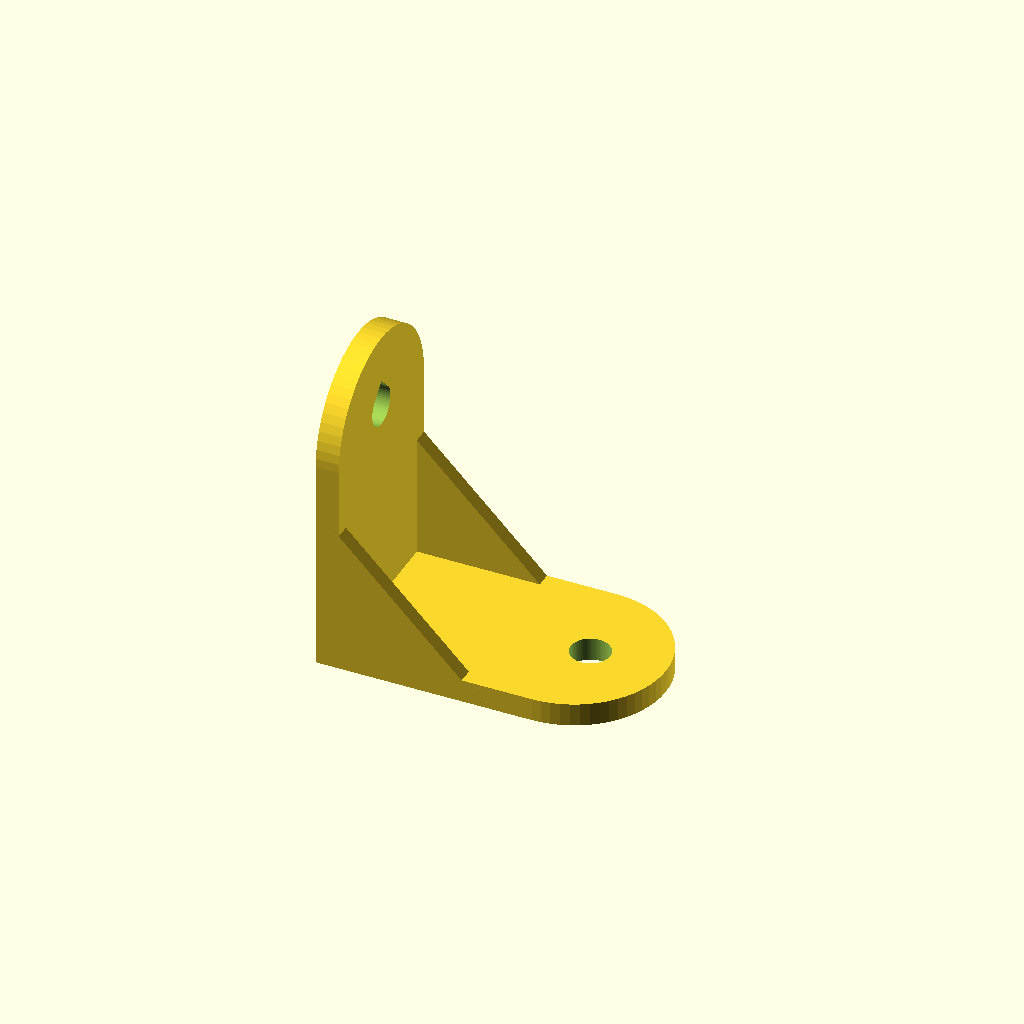
Cell 1: rendered with the file's own defaults.
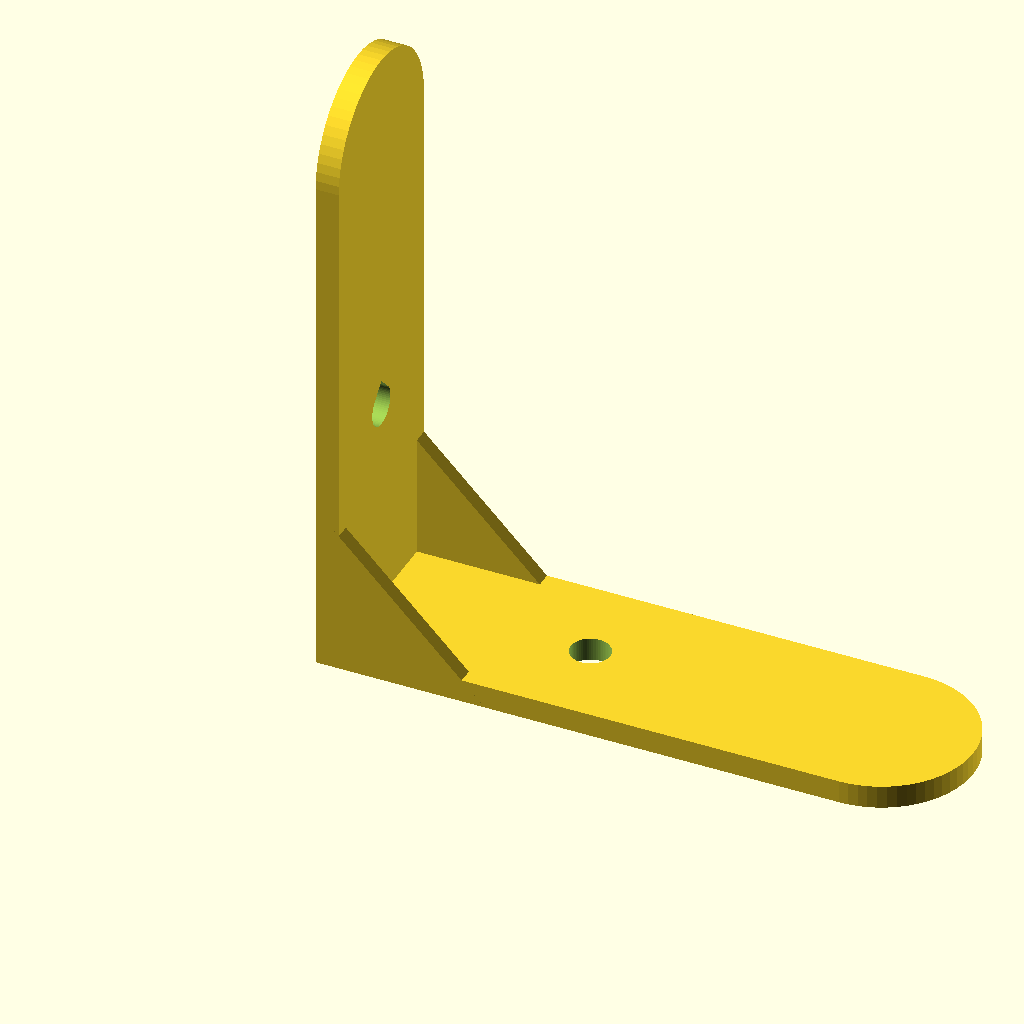
Cell 2: leg_length = 80 (everything else at default).
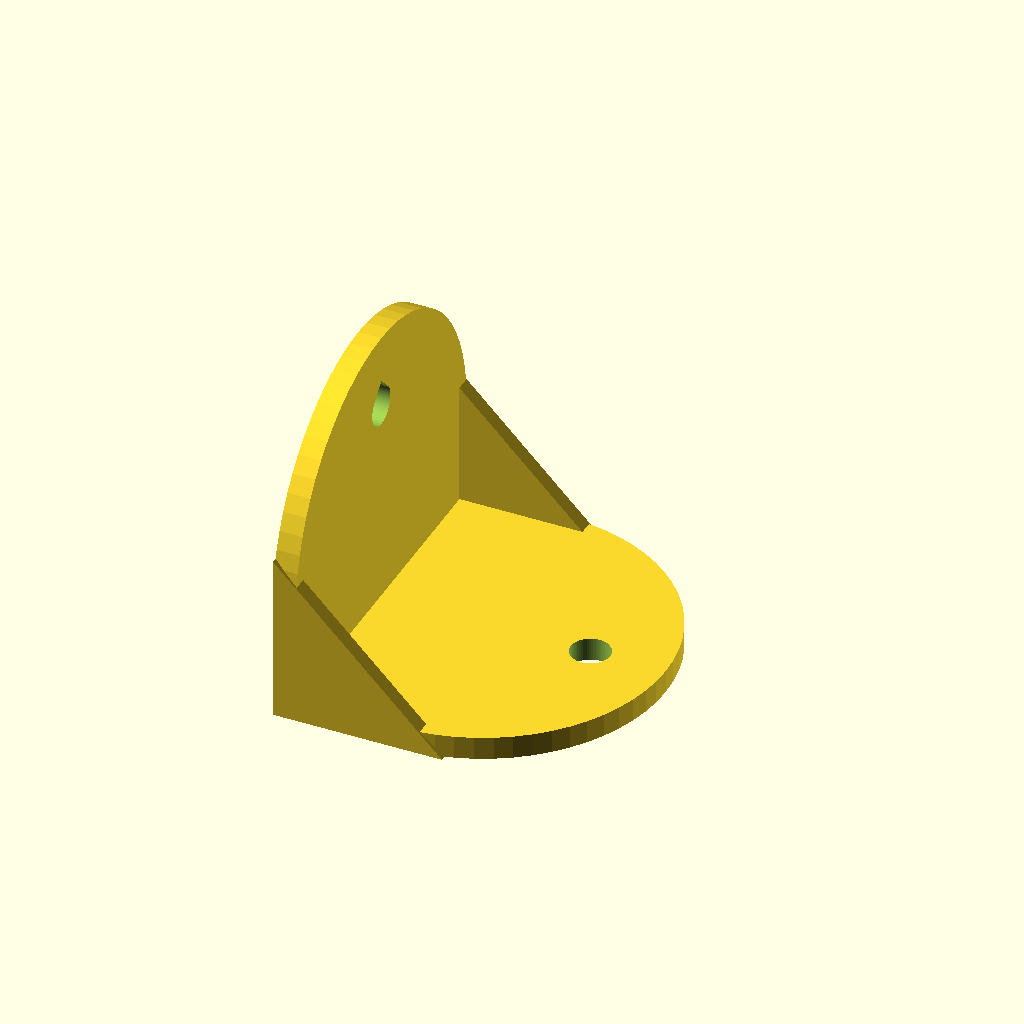
Cell 3 — bracket_width set to 47.6, the other parameters unchanged.
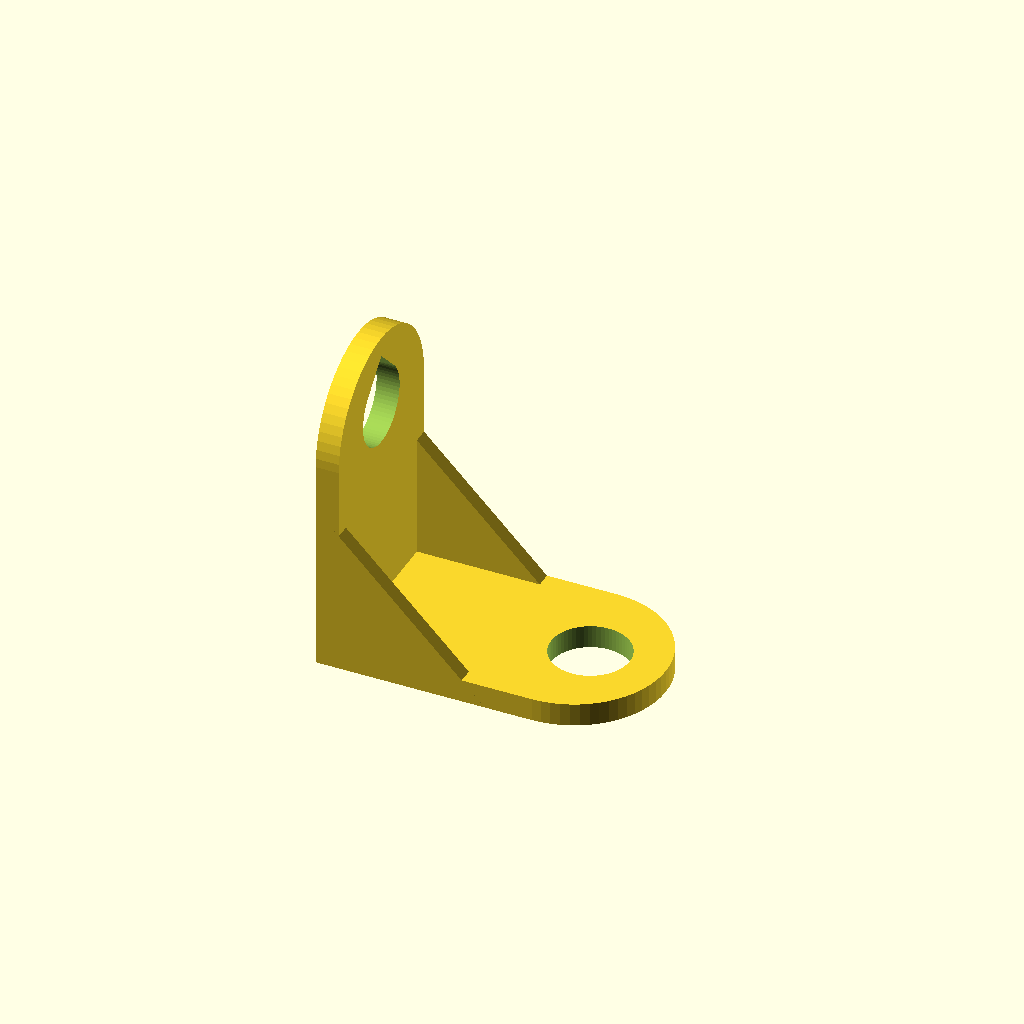
Cell 4: the same model with hole_diameter = 10.2.
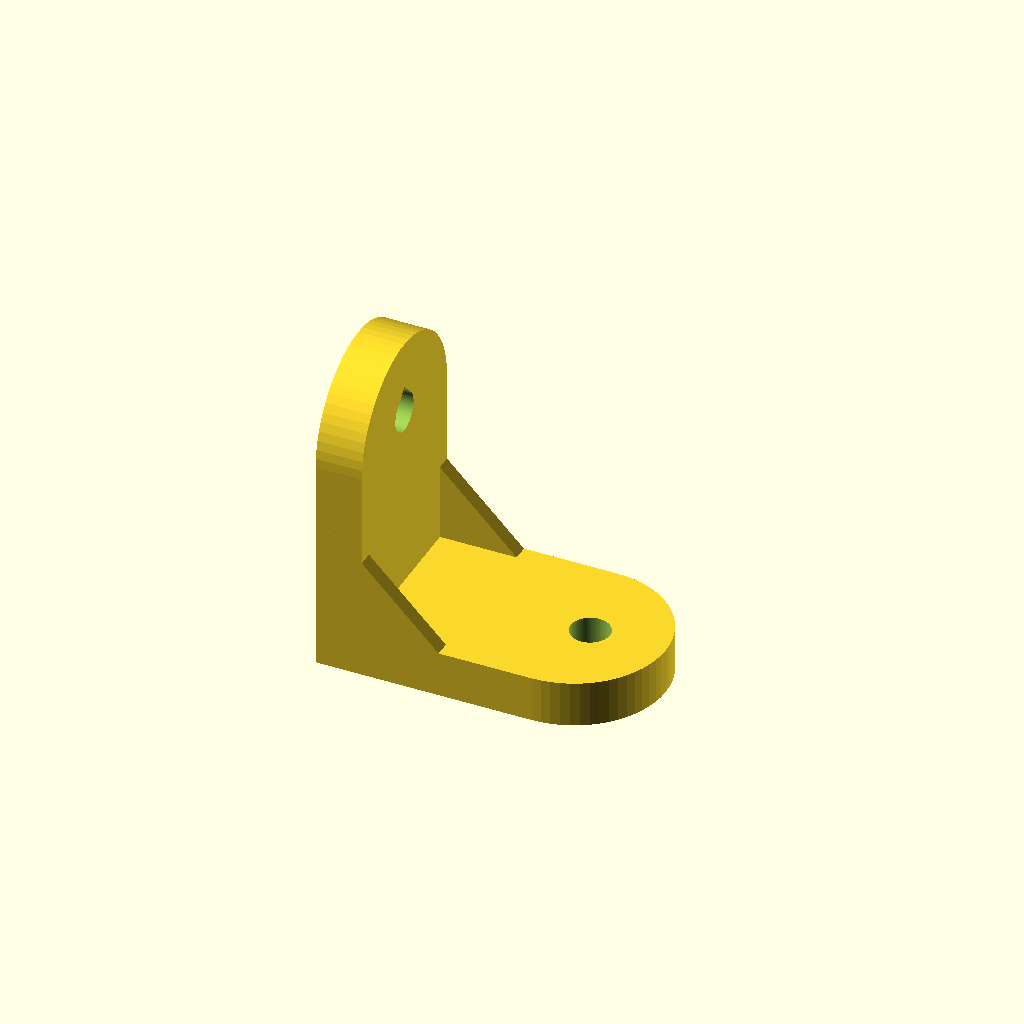
Cell 5: the same model with thickness = 6.
All cells are drawn from one camera (rotation 55°, 0°, 25°, orthographic, colour scheme Cornfield), so only the parameter changes between them.
The OpenSCAD source (prompts/trackc/reference/c1-003.scad):
// Corner bracket, printed as an L on its flat leg. The upright hole is a
// teardrop (point up) and two side gussets stiffen the bend.
leg_length = 40;
bracket_width = 23.8;
hole_diameter = 5.1;
hole_offset = 30.2;
thickness = 3;
gusset = 2;
$fn = 64;

module leg_outline() {
    // rounded-end leg in its own plane: u along the leg, v across it
    hull() {
        translate([0, -bracket_width/2]) square([1, bracket_width]);
        translate([leg_length - bracket_width/2, 0]) circle(d = bracket_width);
    }
}

module teardrop(d, h) {
    // axis along X, point towards +Z
    rotate([0, 90, 0]) rotate([0, 0, 0]) linear_extrude(h, center = true)
        hull() {
            circle(d = d);
            translate([-d/2*sqrt(2), 0]) square(0.01, center = true);
        }
}

difference() {
    union() {
        linear_extrude(thickness) leg_outline();
        // upright leg: outline in the YZ plane, extruded along +X
        rotate([0, -90, 0]) translate([0, 0, -thickness]) linear_extrude(thickness) leg_outline();
        for (y = [-bracket_width/2, bracket_width/2 - gusset])
            translate([0, y + gusset, 0]) rotate([90, 0, 0]) linear_extrude(gusset)
                polygon([[0, 0], [22, 0], [0, 22]]);
    }
    translate([hole_offset, 0, -1]) cylinder(d = hole_diameter, h = thickness + 2);
    translate([thickness/2, 0, hole_offset]) teardrop(hole_diameter, thickness + 2);
}
Customizer parameters (derived from the source; name, type, default, range or options):
leg_length: number, default 40
bracket_width: number, default 23.8
hole_diameter: number, default 5.1
hole_offset: number, default 30.2
thickness: number, default 3
gusset: number, default 2
